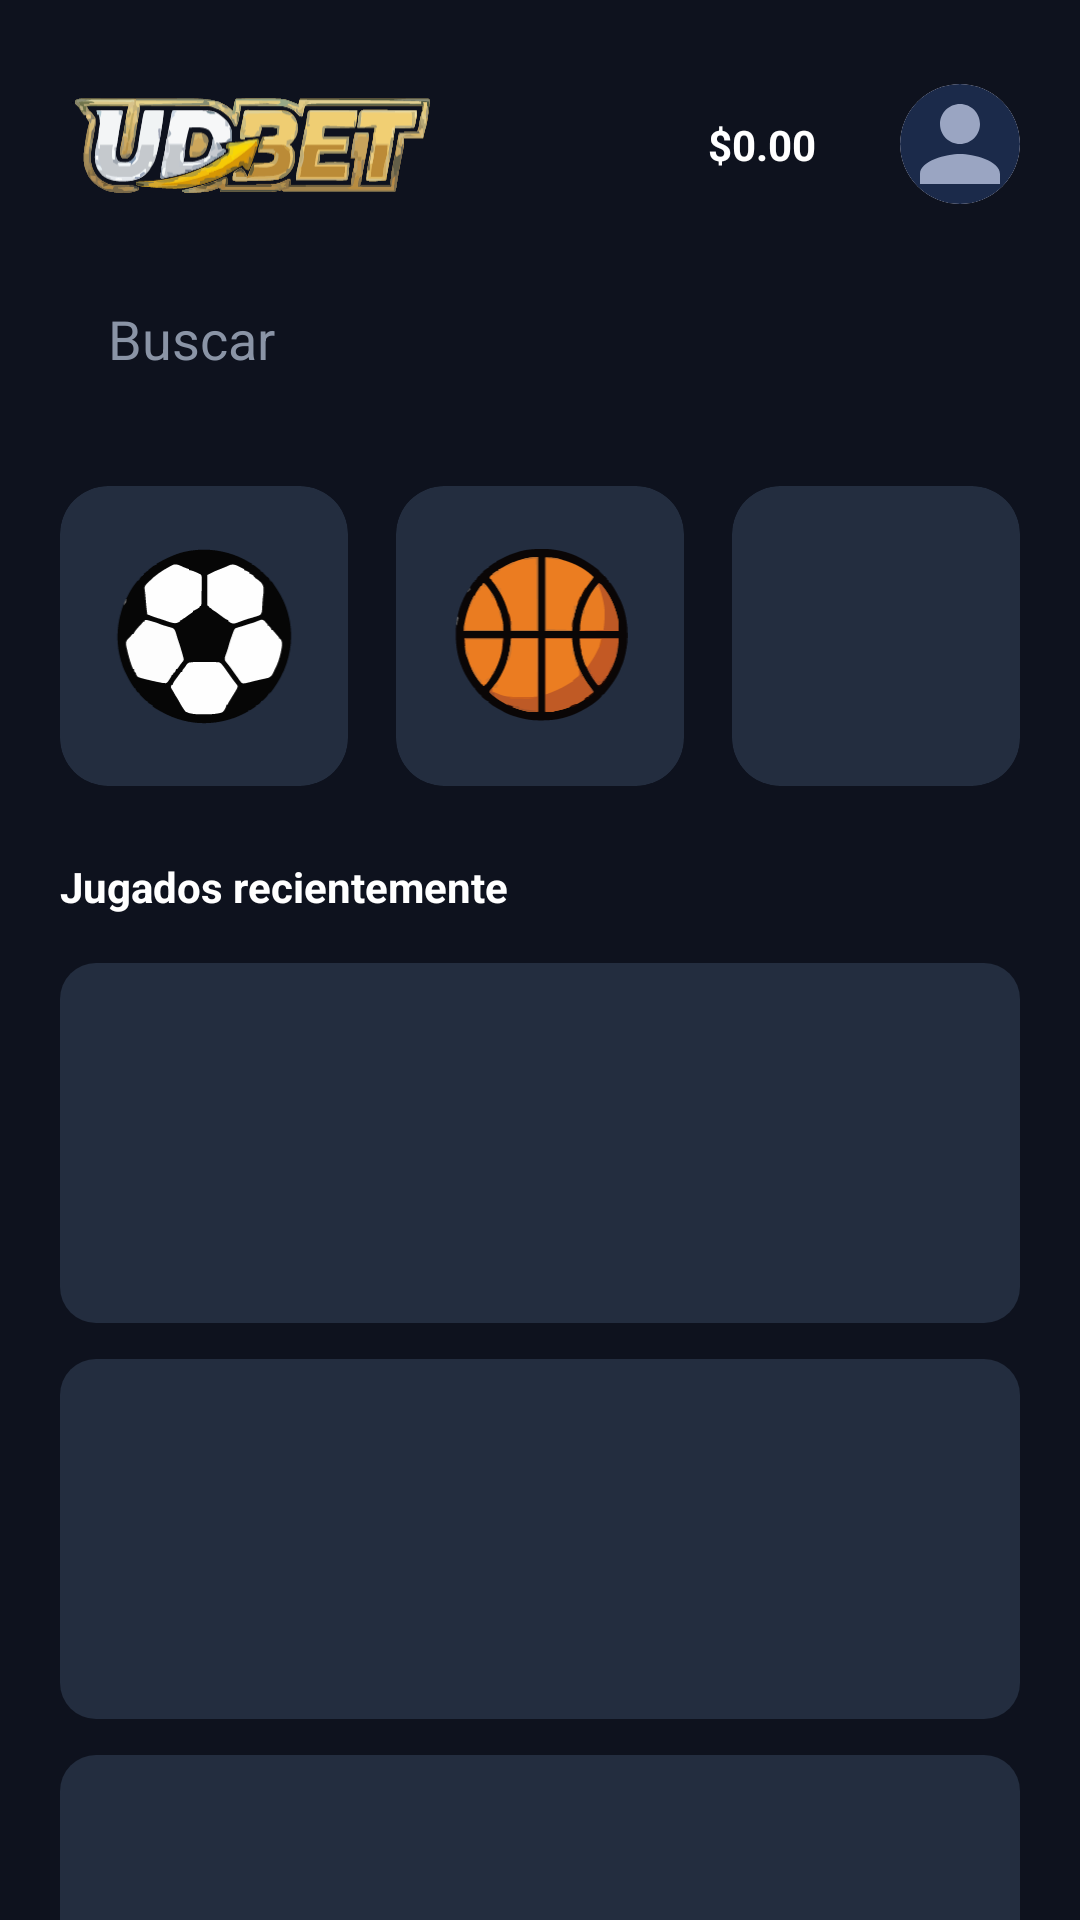

Android layout source for this screen:
<!-- AndroidManifest.xml: application theme Theme.UDBET -->
<!-- res/layout/activity_home_fragment.xml -->
<?xml version="1.0" encoding="utf-8"?>
<androidx.core.widget.NestedScrollView
    xmlns:android="http://schemas.android.com/apk/res/android"
    xmlns:app="http://schemas.android.com/apk/res-auto"
    xmlns:tools="http://schemas.android.com/tools"
    android:id="@+id/mainContent"
    android:layout_width="match_parent"
    android:layout_height="match_parent"
    android:background="@color/DarkBlue"
    android:clipToPadding="false"
    tools:context=".HomeFragment">

    <LinearLayout
        android:layout_width="match_parent"
        android:layout_height="wrap_content"
        android:orientation="vertical"
        android:padding="20dp">

        
        <androidx.constraintlayout.widget.ConstraintLayout
            android:layout_width="match_parent"
            android:layout_height="wrap_content"
            android:layout_marginTop="8dp"
            android:layout_marginBottom="20dp">

            
            <ImageView
                android:id="@+id/imgLogo"
                android:layout_width="120dp"
                android:layout_height="40dp"
                android:layout_marginStart="4dp"
                android:src="@drawable/udbet_logo__1_"
                app:layout_constraintBottom_toBottomOf="parent"
                app:layout_constraintStart_toStartOf="parent"
                app:layout_constraintTop_toTopOf="parent"
                app:layout_constraintVertical_bias="1.0" />

            
            <com.google.android.material.card.MaterialCardView
                android:id="@+id/imgProfileCard"
                android:layout_width="40dp"
                android:layout_height="40dp"
                app:cardCornerRadius="20dp"
                app:cardElevation="0dp"
                app:strokeWidth="0dp"
                app:layout_constraintEnd_toEndOf="parent"
                app:layout_constraintTop_toTopOf="parent"
                app:layout_constraintBottom_toBottomOf="parent">

                <ImageView
                    android:id="@+id/imgProfile"
                    android:layout_width="match_parent"
                    android:layout_height="match_parent"
                    android:scaleType="centerCrop"
                    android:src="@drawable/ic_default_avatar"
                    android:contentDescription="Foto de perfil" />
            </com.google.android.material.card.MaterialCardView>

            
            <TextView
                android:id="@+id/txtBalance"
                android:layout_width="wrap_content"
                android:layout_height="wrap_content"
                android:background="@drawable/bg_search_bar"
                android:paddingHorizontal="16dp"
                android:paddingVertical="8dp"
                android:text="$0.00"
                android:textColor="@color/white"
                android:textStyle="bold"
                android:layout_marginEnd="12dp"
                app:layout_constraintEnd_toStartOf="@id/imgProfileCard"
                app:layout_constraintTop_toTopOf="parent"
                app:layout_constraintBottom_toBottomOf="parent" />
        </androidx.constraintlayout.widget.ConstraintLayout>

        
        <EditText
            android:id="@+id/editSearch"
            android:layout_width="match_parent"
            android:layout_height="50dp"
            android:background="@drawable/bg_search_bar"
            android:hint="Buscar"
            android:textColorHint="@color/TextHint"
            android:textColor="@color/white"
            android:paddingHorizontal="16dp"
            android:layout_marginBottom="24dp"
            android:importantForAutofill="no"
            android:inputType="text" />

        
        <LinearLayout
            android:layout_width="match_parent"
            android:layout_height="100dp"
            android:orientation="horizontal"
            android:layout_marginBottom="24dp">

            <androidx.cardview.widget.CardView
                android:id="@+id/cardFutbol"
                android:layout_width="0dp"
                android:layout_height="match_parent"
                android:layout_weight="1"
                android:layout_marginEnd="8dp"
                app:cardBackgroundColor="@color/CardBackground"
                app:cardCornerRadius="16dp"
                app:cardElevation="0dp">

                <ImageView
                    android:layout_width="60dp"
                    android:layout_height="60dp"
                    android:layout_gravity="center"
                    android:src="@drawable/futbol" />
            </androidx.cardview.widget.CardView>

            <androidx.cardview.widget.CardView
                android:id="@+id/cardBasquet"
                android:layout_width="0dp"
                android:layout_height="match_parent"
                android:layout_weight="1"
                android:layout_marginHorizontal="8dp"
                app:cardBackgroundColor="@color/CardBackground"
                app:cardCornerRadius="16dp"
                app:cardElevation="0dp">

                <ImageView
                    android:layout_width="60dp"
                    android:layout_height="60dp"
                    android:layout_gravity="center"
                    android:src="@drawable/basquet" />
            </androidx.cardview.widget.CardView>

            <androidx.cardview.widget.CardView
                android:id="@+id/cardCasino"
                android:layout_width="0dp"
                android:layout_height="match_parent"
                android:layout_weight="1"
                android:layout_marginStart="8dp"
                app:cardBackgroundColor="@color/CardBackground"
                app:cardCornerRadius="16dp"
                app:cardElevation="0dp">

                <ImageView
                    android:layout_width="60dp"
                    android:layout_height="60dp"
                    android:layout_gravity="center"
                    android:src="@drawable/casino" />
            </androidx.cardview.widget.CardView>
        </LinearLayout>

        
        <TextView
            android:layout_width="wrap_content"
            android:layout_height="wrap_content"
            android:text="Jugados recientemente"
            android:textColor="@color/white"
            android:textSize="14sp"
            android:textStyle="bold"
            android:layout_marginBottom="16dp" />

        
        <View
            android:layout_width="match_parent"
            android:layout_height="120dp"
            android:background="@drawable/bg_placeholder"
            android:layout_marginBottom="12dp" />

        <View
            android:layout_width="match_parent"
            android:layout_height="120dp"
            android:background="@drawable/bg_placeholder"
            android:layout_marginBottom="12dp" />

        <View
            android:layout_width="match_parent"
            android:layout_height="120dp"
            android:background="@drawable/bg_placeholder"
            android:layout_marginBottom="12dp" />

        <View
            android:layout_width="match_parent"
            android:layout_height="120dp"
            android:background="@drawable/bg_placeholder"
            android:layout_marginBottom="12dp" />

    </LinearLayout>
</androidx.core.widget.NestedScrollView>
<!-- resources referenced by this layout -->
<resources>
  <color name="CardBackground">#232D3F</color>
  <color name="DarkBlue">#0E121E</color>
  <color name="TextHint">#8A94A6</color>
  <color name="white">#FFFFFFFF</color>
  <!-- drawable basquet: vector/xml drawable (drawable, 30593 chars, omitted) -->
  <!-- drawable bg_placeholder (drawable) -->
  <?xml version="1.0" encoding="utf-8"?>
  <shape xmlns:android="http://schemas.android.com/apk/res/android">
      <solid android:color="@color/CardBackground" />
      <corners android:radius="12dp" />
  </shape>
  <!-- drawable futbol: vector/xml drawable (drawable, 13929 chars, omitted) -->
  <!-- drawable ic_default_avatar (drawable) -->
  <vector xmlns:android="http://schemas.android.com/apk/res/android"
      android:width="110dp"
      android:height="110dp"
      android:viewportWidth="24"
      android:viewportHeight="24">
  
      
      <path
          android:fillColor="#1B2A4A"
          android:pathData="M12,12m-12,0a12,12 0,1 1,24,0a12,12 0,1 1,-24,0" />
  
      
      <path
          android:fillColor="#9AA5C2"
          android:pathData="M12,12c2.21,0 4,-1.79 4,-4s-1.79,-4 -4,-4 -4,1.79 -4,4 1.79,4 4,4zM12,14c-2.67,0 -8,1.34 -8,4v2h16v-2c0,-2.66 -5.33,-4 -8,-4z" />
  
  </vector>
  <!-- drawable udbet_logo__1_: vector/xml drawable (drawable, 135561 chars, omitted) -->
  <style name="Theme.UDBET" parent="Base.Theme.UDBET">
          <item name="android:textColorPrimary">@color/white</item>
          <item name="android:textColorSecondary">@color/Green</item>
      </style>
  <style name="Base.Theme.UDBET" parent="Theme.Material3.DayNight.NoActionBar">
          <item name="android:windowLightStatusBar">true</item>
          <item name="android:statusBarColor">@color/DarkBlue</item>
      </style>
  <color name="Green">#1ED760</color>
</resources>
